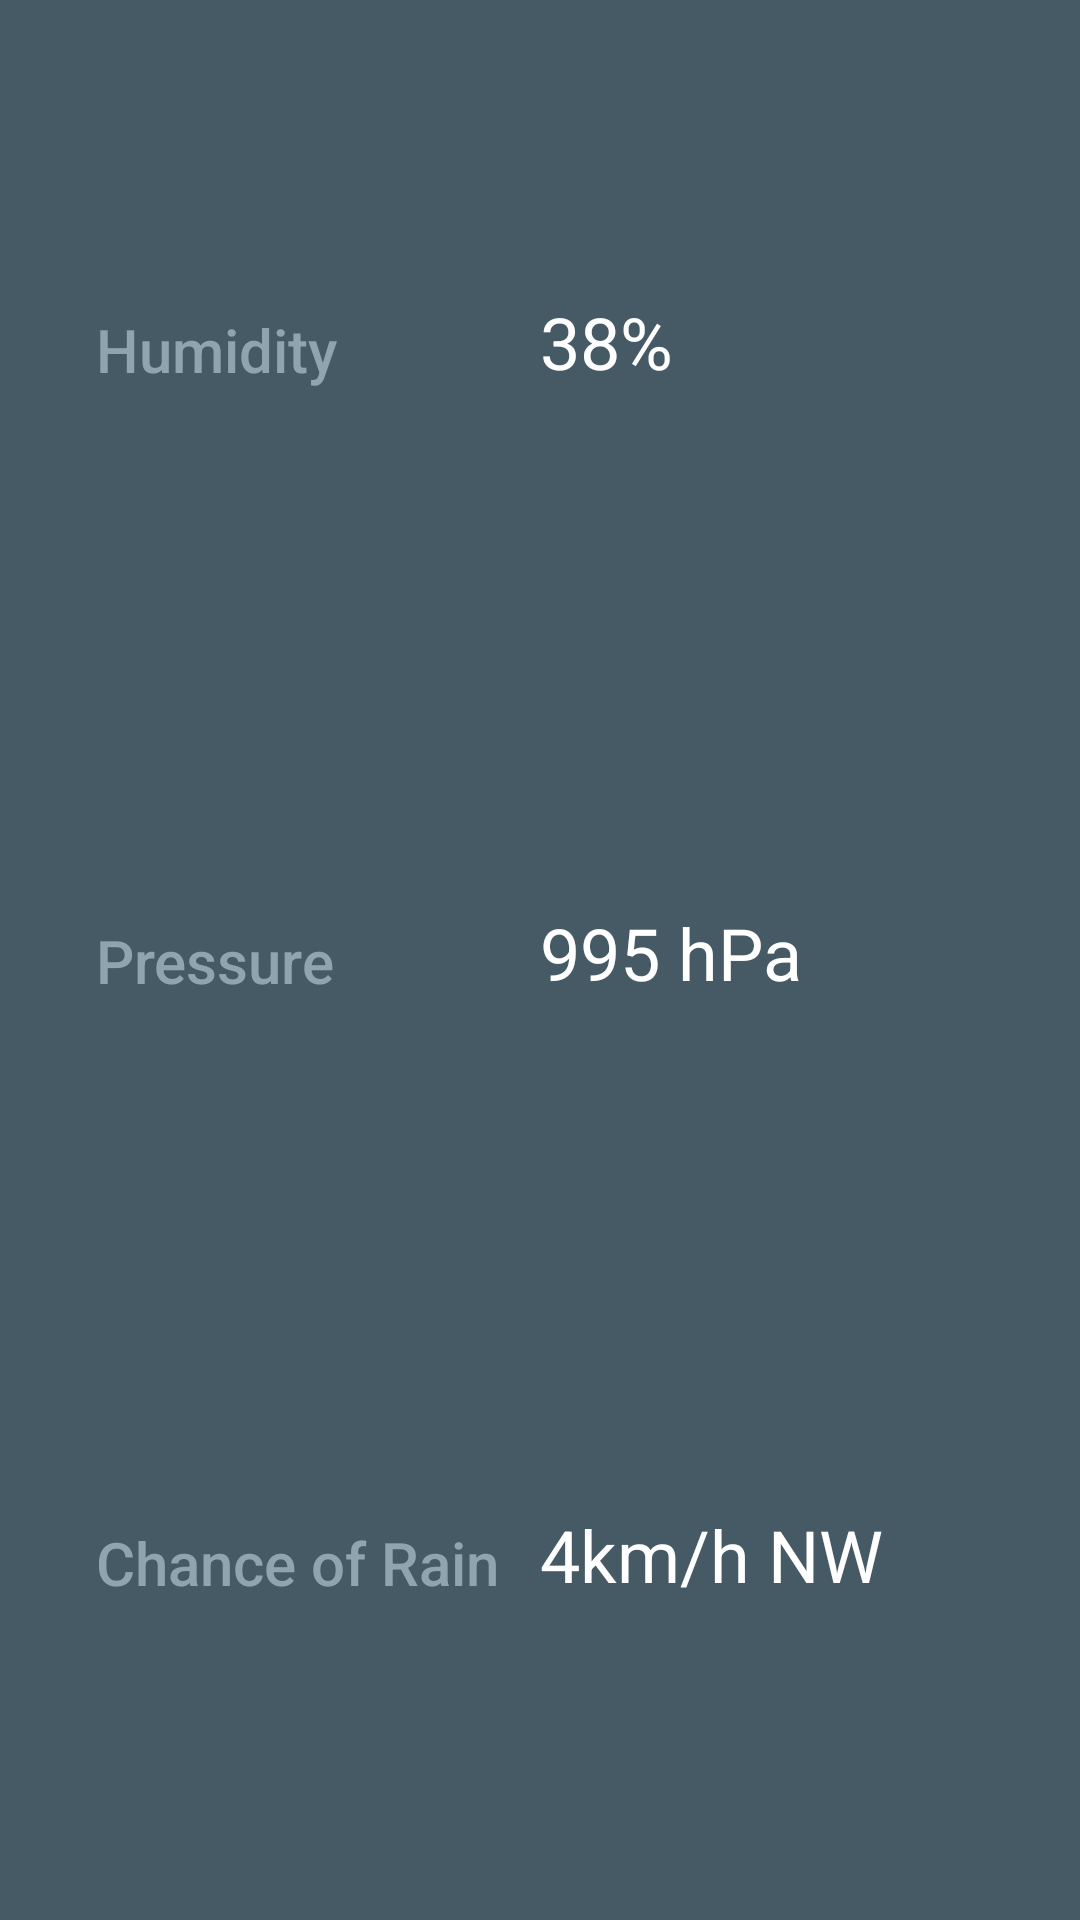

The Android layout XML behind this screen, and the referenced resources:
<!-- AndroidManifest.xml: application theme AppTheme -->
<!-- res/layout/extra_weather_details.xml -->
<?xml version="1.0" encoding="utf-8"?>
<android.support.constraint.ConstraintLayout android:id="@+id/extra_details"
    android:layout_width="match_parent"
    android:layout_height="match_parent"
    android:background="@color/detail_accent_pane_background"
    android:paddingBottom="@dimen/forecast_detail_vertical_padding"
    android:paddingEnd="@dimen/forecast_detail_horizontal_padding"
    android:paddingLeft="@dimen/forecast_detail_horizontal_padding"
    android:paddingRight="@dimen/forecast_detail_horizontal_padding"
    android:paddingStart="@dimen/forecast_detail_horizontal_padding"
    android:paddingTop="@dimen/forecast_detail_vertical_padding"
    xmlns:android="http://schemas.android.com/apk/res/android"
    xmlns:tools="http://schemas.android.com/tools"
    xmlns:app="http://schemas.android.com/apk/res-auto">

        
        <android.support.constraint.Guideline
            android:id="@+id/horizontal_middle"
            android:layout_width="wrap_content"
            android:layout_height="wrap_content"
            android:orientation="vertical"
            app:layout_constraintGuide_percent="0.5"/>

        
        <TextView
            android:id="@+id/humidity_label"
            style="@style/DetailLabel"
            android:text="@string/humidity_label"
            app:layout_constraintBottom_toTopOf="@+id/pressure_label"
            app:layout_constraintLeft_toLeftOf="@+id/extra_details"
            app:layout_constraintTop_toTopOf="@+id/extra_details"
            app:layout_constraintVertical_bias="0.33"/>

        
        <TextView
            android:id="@+id/humidity"
            style="@style/ExtraWeatherMeasurement"
            app:layout_constraintBottom_toBottomOf="@+id/humidity_label"
            app:layout_constraintLeft_toLeftOf="@+id/horizontal_middle"
            android:text="38%"/>

        
        <TextView
            android:id="@+id/pressure_label"
            style="@style/DetailLabel"
            android:text="@string/pressure_label"
            app:layout_constraintBottom_toBottomOf="@+id/extra_details"
            app:layout_constraintLeft_toLeftOf="@+id/extra_details"
            app:layout_constraintTop_toTopOf="@+id/extra_details"/>

        
        <TextView
            android:id="@+id/pressure"
            style="@style/ExtraWeatherMeasurement"
            app:layout_constraintBottom_toBottomOf="@+id/pressure_label"
            app:layout_constraintLeft_toLeftOf="@+id/horizontal_middle"
            android:text="995 hPa"/>

        
        <TextView
            android:id="@+id/chance_of_rain"
            style="@style/DetailLabel"
            android:text="@string/wind_label"
            app:layout_constraintBottom_toBottomOf="@+id/extra_details"
            app:layout_constraintLeft_toLeftOf="@+id/extra_details"
            app:layout_constraintTop_toBottomOf="@+id/pressure_label"
            app:layout_constraintVertical_bias="0.65999997"/>

        
        <TextView
            android:id="@+id/wind_measurement"
            style="@style/ExtraWeatherMeasurement"
            app:layout_constraintBottom_toBottomOf="@+id/chance_of_rain"
            app:layout_constraintLeft_toLeftOf="@+id/horizontal_middle"
            android:text="4km/h NW"/>

</android.support.constraint.ConstraintLayout>
<!-- resources referenced by this layout -->
<resources>
  <color name="detail_accent_pane_background">#455A64</color>
  <dimen name="forecast_detail_horizontal_padding">32dp</dimen>
  <dimen name="forecast_detail_vertical_padding">16dp</dimen>
  <string name="humidity_label">Humidity</string>
  <string name="pressure_label">Pressure</string>
  <string name="wind_label">Chance of Rain</string>
  <style name="DetailLabel" parent="@style/TextAppearance.AppCompat.Title">
          <item name="android:layout_width">wrap_content</item>
          <item name="android:layout_height">wrap_content</item>
          <item name="android:textColor">@color/detail_accent_label</item>
      </style>
  <style name="ExtraWeatherMeasurement" parent="@style/TextAppearance.AppCompat.Headline">
          <item name="android:layout_width">wrap_content</item>
          <item name="android:layout_height">wrap_content</item>
          <item name="android:textColor">@android:color/white</item>
      </style>
  <style name="AppTheme" parent="@style/Theme.AppCompat.Light.DarkActionBar">
          <item name="colorPrimary">@color/colorPrimary</item>
          <item name="colorPrimaryDark">@color/colorPrimaryDark</item>
          <item name="colorAccent">@color/colorAccent</item>
          
          <item name="preferenceTheme">@style/PreferenceThemeOverlay</item>
      </style>
  <color name="detail_accent_label">#90A4AE</color>
  <color name="colorPrimary">#03A9F4</color>
  <color name="colorPrimaryDark">#0288D1</color>
  <color name="colorAccent">#FFD740</color>
</resources>
